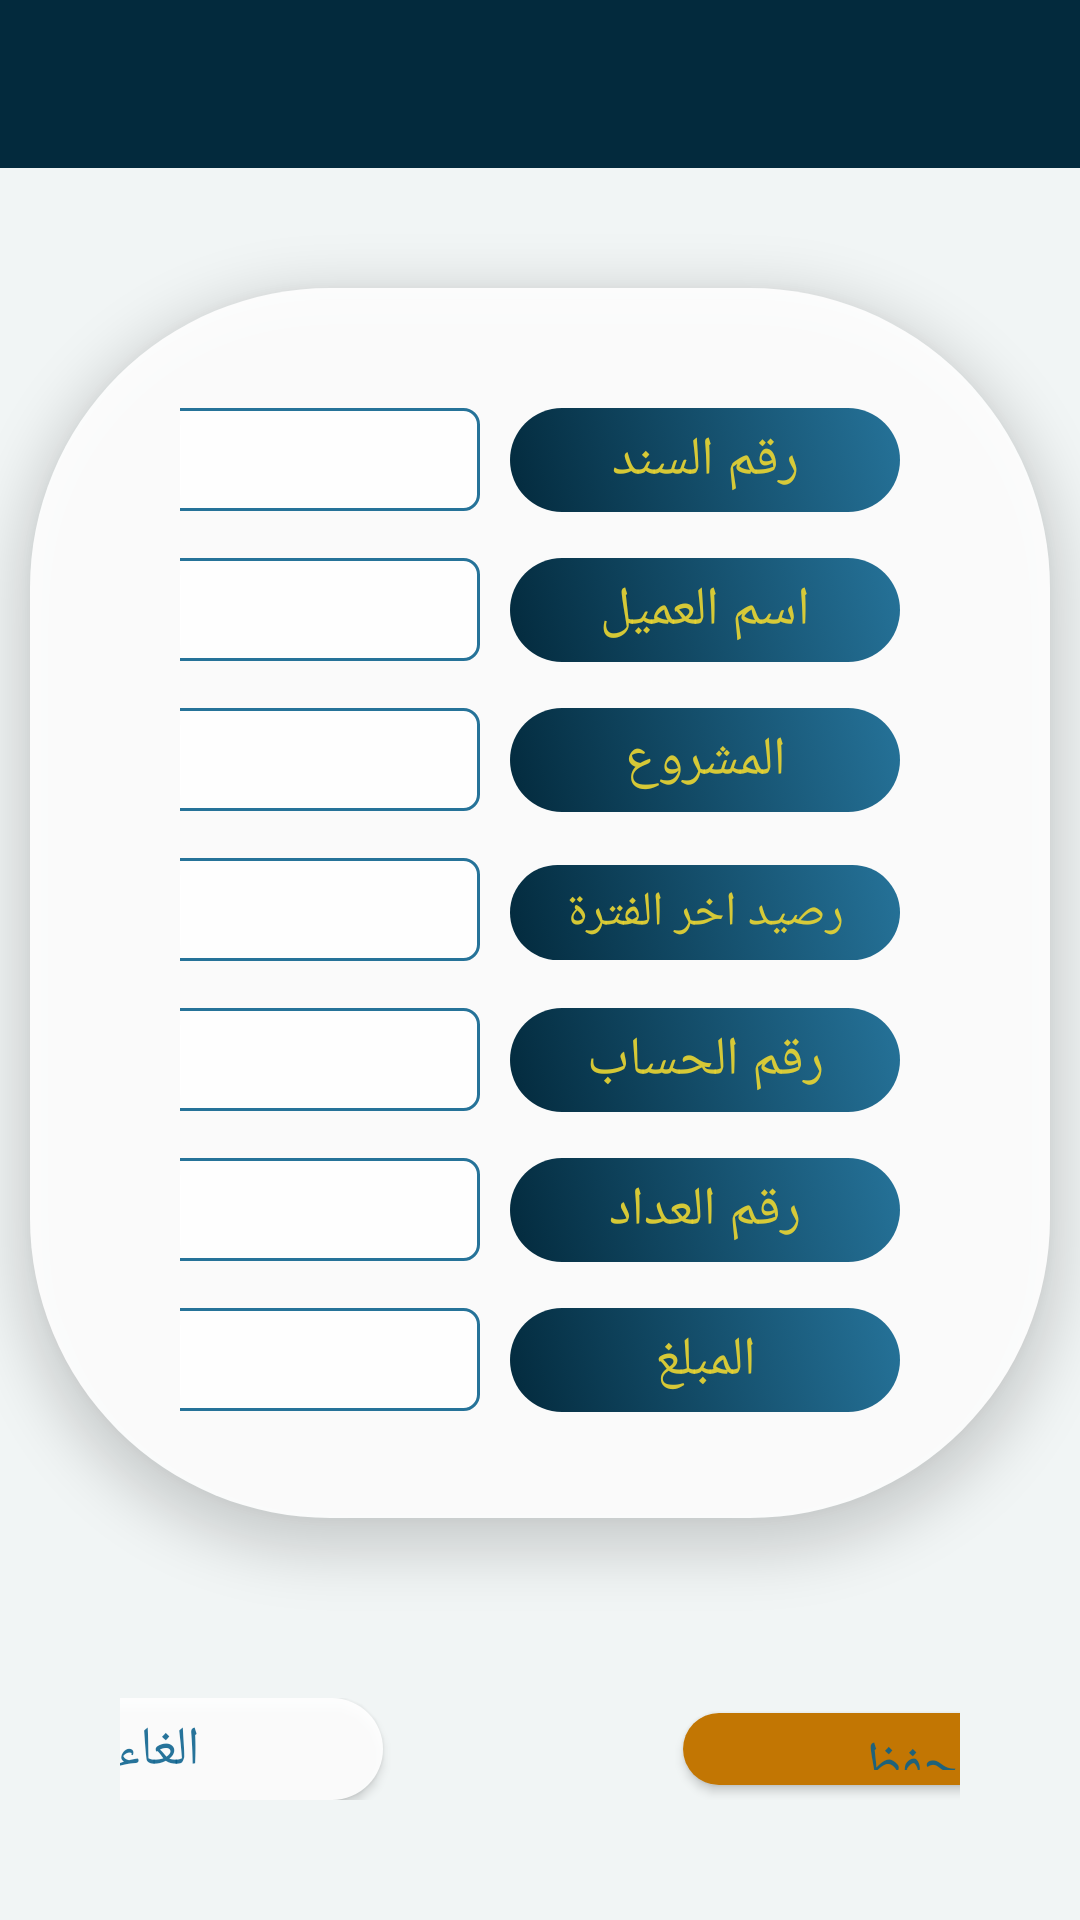

Layout XML and referenced resources for this Android screen:
<!-- AndroidManifest.xml: application theme AppTheme -->
<!-- res/layout/receipt_new_2.xml -->
<?xml version="1.0" encoding="utf-8"?>
<RelativeLayout
    xmlns:android="http://schemas.android.com/apk/res/android"
    android:layout_width="match_parent"
    android:layout_height="match_parent"

    android:layoutDirection="rtl"
    >
    <include
        android:id="@+id/appBar"
        layout="@layout/app_bar_layout"/>

    <LinearLayout
        android:layout_width="match_parent"
        android:layout_height="match_parent"
        android:layout_below="@+id/appBar"
        android:background="@color/layer1"
        android:orientation="vertical">
<LinearLayout
    android:id="@+id/linear"
    android:layout_width="match_parent"
    android:layout_height="wrap_content"
    android:gravity="center"
    android:layout_gravity="center"
    android:background="@drawable/back_white"
    android:elevation="10dp"
    android:padding="20dp"
    android:layout_marginTop="40dp"
    android:layout_marginLeft="10dp"
    android:layout_marginRight="10dp"
    android:layout_marginBottom="20dp"

    android:orientation="vertical">

    <LinearLayout
        android:id="@+id/linearSearchNote"
        android:layout_width="match_parent"
        android:layout_height="wrap_content"
        android:layout_gravity="end"
        android:layout_marginTop="20dp"
        android:background="@drawable/border"
        android:gravity="end"
        android:alpha="0.7"
        android:visibility="gone"
        android:orientation="horizontal"
        android:paddingHorizontal="20dp">

        <Button
            android:id="@+id/search"
            android:layout_width="50dp"
            android:layout_height="50dp"
            android:layout_marginHorizontal="5dp"
            android:background="@drawable/search_icon" />

        <Button
            android:id="@+id/note"
            android:layout_width="60dp"
            android:layout_height="60dp"
            android:background="@drawable/note" />


    </LinearLayout>


    <LinearLayout
        android:layout_width="match_parent"
        android:layout_height="50dp"
        android:layout_marginHorizontal="30dp"
        android:layout_marginTop="20dp"
        android:orientation="horizontal">

        <TextView
            android:layout_width="130dp"
            android:layout_height="wrap_content"
            android:text="رقم السند"
            android:background="@drawable/gradiant_background"
            android:padding="5dp"
            android:inputType="number"
            android:elevation="5dp"
            android:gravity="center"
            android:textColor="@color/yellow1"
            android:textSize="18sp" />

        <EditText
            android:id="@+id/receipt_no"
            android:layout_width="270dp"

            android:layout_marginRight="10dp"
            android:background="@drawable/edittext_back"
            android:layout_height="wrap_content"
            android:elevation="2dp"
            android:padding="5dp"
            android:gravity="center"
            android:textColor="@color/darkblue_"
            android:textSize="18sp" />


    </LinearLayout>

    <LinearLayout
        android:layout_width="match_parent"
        android:layout_height="50dp"
        android:layout_marginHorizontal="30dp"
        android:orientation="horizontal">

        <TextView
            android:layout_width="130dp"
            android:layout_height="wrap_content"
            android:text="اسم العميل"
            android:background="@drawable/gradiant_background"
            android:padding="5dp"
            android:elevation="5dp"
            android:gravity="center"
            android:textColor="@color/yellow1"
            android:textSize="18sp" />

        <EditText
            android:id="@+id/cust_no"
            android:layout_width="270dp"
            android:layout_height="wrap_content"
            android:layout_marginRight="10dp"
            android:background="@drawable/edittext_back"
            android:elevation="2dp"
            android:padding="5dp"
            android:gravity="center"
            android:textColor="@color/darkblue_"
            android:textSize="18sp" />


    </LinearLayout>

    <LinearLayout
        android:layout_width="match_parent"
        android:layout_height="50dp"
        android:layout_marginHorizontal="30dp"
        android:orientation="horizontal">

        <TextView
            android:layout_width="130dp"
            android:layout_height="wrap_content"
            android:text="المشروع"
            android:background="@drawable/gradiant_background"
            android:padding="5dp"
            android:elevation="2dp"
            android:gravity="center"
            android:textColor="@color/yellow1"
            android:textSize="18sp"/>

        <EditText
            android:id="@+id/project"
            android:layout_width="270dp"
            android:layout_height="wrap_content"
            android:layout_marginRight="10dp"
            android:background="@drawable/edittext_back"
            android:elevation="2dp"
            android:inputType="number"
            android:padding="5dp"
            android:gravity="center"
            android:textColor="@color/darkblue_"
            android:textSize="18sp" />


    </LinearLayout>

    <LinearLayout
        android:layout_width="match_parent"
        android:layout_height="50dp"
        android:layout_marginHorizontal="30dp"
        android:orientation="horizontal">

        <TextView
            android:layout_width="130dp"
            android:layout_height="wrap_content"
            android:text="رصيد اخر الفترة"
            android:background="@drawable/gradiant_background"
            android:padding="5dp"
            android:elevation="2dp"
            android:gravity="center"
            android:textColor="@color/yellow1"
            android:textSize="16sp" />

        <EditText
            android:id="@+id/last_balance"
            android:layout_width="270dp"
            android:layout_height="wrap_content"
            android:layout_marginRight="10dp"
            android:background="@drawable/edittext_back"
            android:elevation="2dp"
            android:padding="5dp"
            android:inputType="number"

            android:gravity="center"
            android:textColor="@color/darkblue_"
            android:textSize="18sp" />


    </LinearLayout>

    <LinearLayout
        android:layout_width="match_parent"
        android:layout_height="50dp"
        android:layout_marginHorizontal="30dp"
        android:orientation="horizontal">

        <TextView
            android:layout_width="130dp"
            android:layout_height="wrap_content"
            android:text="رقم الحساب"
            android:background="@drawable/gradiant_background"
            android:padding="5dp"
            android:elevation="2dp"
            android:gravity="center"
            android:textColor="@color/yellow1"
            android:textSize="18sp"/>

        <EditText
            android:id="@+id/account_no"
            android:layout_width="270dp"
            android:layout_height="wrap_content"
            android:layout_marginRight="10dp"
            android:background="@drawable/edittext_back"
            android:elevation="2dp"
            android:padding="5dp"
            android:inputType="number"
            android:gravity="center"
            android:textColor="@color/darkblue_"
            android:textSize="18sp" />


    </LinearLayout>

    <LinearLayout
        android:layout_width="match_parent"
        android:layout_height="50dp"
        android:layout_marginHorizontal="30dp"
        android:orientation="horizontal">

        <TextView
            android:layout_width="130dp"
            android:layout_height="wrap_content"
            android:text="رقم العداد"
            android:background="@drawable/gradiant_background"
            android:padding="5dp"
            android:elevation="2dp"
            android:gravity="center"
            android:textColor="@color/yellow1"
            android:textSize="18sp"/>

        <EditText
            android:id="@+id/counter_no"
            android:layout_width="270dp"
            android:layout_height="wrap_content"
            android:layout_marginRight="10dp"
            android:background="@drawable/edittext_back"
            android:elevation="2dp"
            android:padding="5dp"
            android:inputType="number"

            android:gravity="center"
            android:textColor="@color/darkblue_"
            android:textSize="18sp" />


    </LinearLayout>

    <LinearLayout
        android:layout_width="match_parent"
        android:layout_height="50dp"
        android:layout_marginHorizontal="30dp"
        android:orientation="horizontal">

        <TextView
            android:layout_width="130dp"
            android:layout_height="wrap_content"
            android:text="المبلغ"
            android:background="@drawable/gradiant_background"
            android:padding="5dp"
            android:elevation="2dp"
            android:gravity="center"
            android:textColor="@color/yellow1"
            android:textSize="18sp" />

        <EditText
            android:id="@+id/value"
            android:layout_width="270dp"
            android:layout_height="wrap_content"
            android:layout_marginRight="10dp"
            android:background="@drawable/edittext_back"
            android:elevation="2dp"
            android:padding="5dp"
            android:inputType="number"

            android:gravity="center"
            android:textColor="@color/darkblue_"
            android:textSize="18sp"/>


    </LinearLayout>


</LinearLayout>
        <LinearLayout
            android:layout_height="wrap_content"
            android:layout_width="match_parent"
            android:gravity="center"
            android:elevation="10dp"

            android:layout_margin="40dp"
            android:layout_gravity="center">
            <Button
                android:id="@+id/save"
                android:layout_height="wrap_content"
                android:layout_width="150dp"
                android:layout_gravity="center"
                android:gravity="center"
                android:text="حفظ"
                android:textColor="@color/darkblue_"
                android:elevation="15dp"
                android:padding="5dp"
                android:layout_margin="5dp"
                android:textSize="18sp"
                android:background="@drawable/save_yelow_btn"/>
            <Button
                android:id="@+id/cancel_btn"
                android:layout_height="wrap_content"
                android:layout_width="150dp"
                android:layout_gravity="center"
                android:gravity="center"
                android:text="الغاء"
                android:textColor="@color/darkblue_"
                android:elevation="15dp"
                android:padding="5dp"
                android:layout_marginRight="95dp"
                android:textSize="18sp"
                android:background="@drawable/back_white"/>
        </LinearLayout>
    </LinearLayout>
</RelativeLayout>
<!-- res/layout/app_bar_layout.xml (included above) -->
<?xml version="1.0" encoding="utf-8"?>
<android.support.v7.widget.Toolbar
    xmlns:android="http://schemas.android.com/apk/res/android"
    xmlns:app="http://schemas.android.com/apk/res-auto"
    android:id="@+id/toolBar"
    android:layout_width="match_parent"
    android:layout_height="?attr/actionBarSize"
    app:titleTextColor="@color/yellow1"
    android:background="@color/darkblue_2"
    app:popupTheme="@style/AppTheme.PopupOverlay">

</android.support.v7.widget.Toolbar>
<!-- resources referenced by this layout -->
<resources>
  <color name="darkblue_">#DF075F8B</color>
  <color name="darkblue_2">#032A3D</color>
  <color name="layer1">#EEF1F5F5</color>
  <color name="yellow1">#EBE7D433</color>
  <!-- drawable back_white (drawable) -->
  <?xml version="1.0" encoding="utf-8"?>
  <selector xmlns:android="http://schemas.android.com/apk/res/android">
  
      <item>
          <shape android:shape="rectangle">
  
              <solid android:color="@color/white_dark"/>
              <corners android:radius="100dp" />
          </shape>
      </item>
  
  </selector>
  <!-- drawable border (drawable) -->
  <?xml version="1.0" encoding="utf-8"?>
  <selector xmlns:android="http://schemas.android.com/apk/res/android">
  <item>
      <shape android:shape="rectangle">
          <solid android:color="#C1FAFAFA"/>
          <corners android:bottomRightRadius="20dp"
              android:topRightRadius="20dp" />
      </shape>
  
  </item>
  </selector>
  <!-- drawable edittext_back (drawable) -->
  <?xml version="1.0" encoding="utf-8"?>
  <selector xmlns:android="http://schemas.android.com/apk/res/android">
  
      <item>
          <shape android:shape="rectangle">
  
              <solid android:color="@color/white_dark"/>
              <corners android:radius="5dp" />
              <stroke android:width="1dp"
                  android:color="@color/darkblue_"
                  />
          </shape>
      </item>
  
  </selector>
  <!-- drawable gradiant_background (drawable) -->
  <?xml version="1.0" encoding="utf-8"?>
  <selector xmlns:android="http://schemas.android.com/apk/res/android">
  
      <item>
          <shape>
              <gradient
                  android:startColor="@color/darkblue_2"
                  android:endColor="@color/darkblue_"
                  android:gradientRadius="30dp"
                  android:angle="45"/>
              <corners
                  android:radius="20dp"/>
          </shape>
      </item>
  </selector>
  
  <!-- drawable note: png bitmap (drawable, 10205 bytes) -->
  <!-- drawable save_yelow_btn (drawable) -->
  <?xml version="1.0" encoding="utf-8"?>
  <selector xmlns:android="http://schemas.android.com/apk/res/android">
  
      <item>
          <shape android:shape="rectangle">
  
              <solid android:color="@color/Orange"/>
              <corners android:radius="100dp" />
          </shape>
      </item>
  
  </selector>
  <!-- drawable search_icon: png bitmap (drawable, 21378 bytes) -->
  <style name="AppTheme.PopupOverlay" parent="ThemeOverlay.AppCompat.Light" />
  <style name="AppTheme" parent="Theme.AppCompat.Light.NoActionBar">
          
          <item name="colorPrimary">@color/black</item>
          <item name="colorPrimaryDark">@color/black</item>
          <item name="colorAccent">@color/Orange</item>
          <item name="android:textColorSecondary">@color/Orange</item>
      </style>
  <color name="white_dark">#E9FFFFFF</color>
  <color name="Orange">#C27603</color>
  <color name="black">#000000</color>
</resources>
